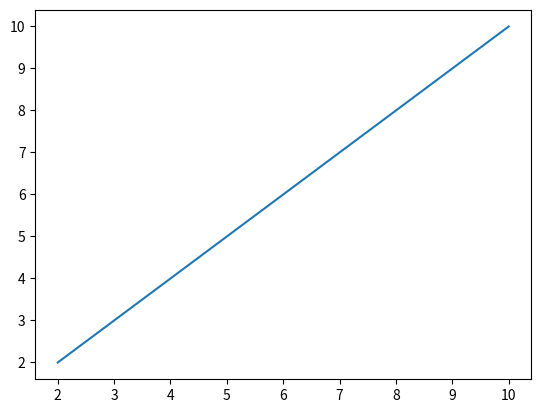

Python code for this plot:
#!/usr/bin/env python

import matplotlib.pyplot as plt
x1 = 2
x2 = 10
y1 = 2
y2 = 10

plt.plot([x1, x2], [y1, y2])
plt.show()
